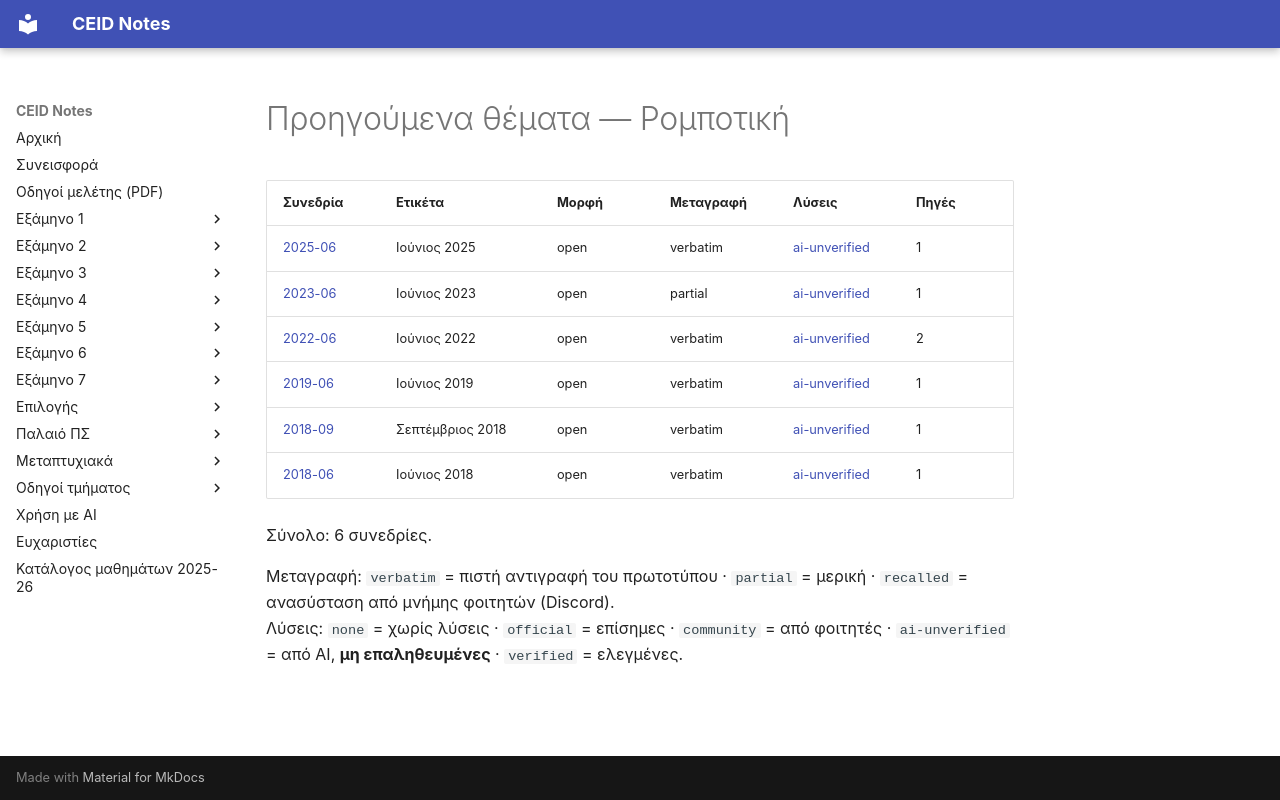

repository: kdngiorgos/ceid-notes · page: Electives (Μαθήματα Επιλογής)/Εαρινά (Spring)/Ρομποτική - CEID_ΝΣΜ04/Previous Exams/index.html · generator: mkdocs

# Προηγούμενα θέματα — Ρομποτική

<!-- BEGIN:sessions -->
| Συνεδρία | Ετικέτα | Μορφή | Μεταγραφή | Λύσεις | Πηγές |
|---|---|---|---|---|---|
| [2025-06](2025-06.md) | Ιούνιος 2025 | open | verbatim | [ai-unverified](2025-06.md) | 1 |
| [2023-06](2023-06.md) | Ιούνιος 2023 | open | partial | [ai-unverified](2023-06.md) | 1 |
| [2022-06](2022-06.md) | Ιούνιος 2022 | open | verbatim | [ai-unverified](2022-06.md) | 2 |
| [2019-06](2019-06.md) | Ιούνιος 2019 | open | verbatim | [ai-unverified](2019-06.md) | 1 |
| [2018-09](2018-09.md) | Σεπτέμβριος 2018 | open | verbatim | [ai-unverified](2018-09.md) | 1 |
| [2018-06](2018-06.md) | Ιούνιος 2018 | open | verbatim | [ai-unverified](2018-06.md) | 1 |

Σύνολο: 6 συνεδρίες.

Μεταγραφή: `verbatim` = πιστή αντιγραφή του πρωτοτύπου · `partial` = μερική · `recalled` = ανασύσταση από μνήμης φοιτητών (Discord).  
Λύσεις: `none` = χωρίς λύσεις · `official` = επίσημες · `community` = από φοιτητές · `ai-unverified` = από AI, **μη επαληθευμένες** · `verified` = ελεγμένες.
<!-- END:sessions -->
